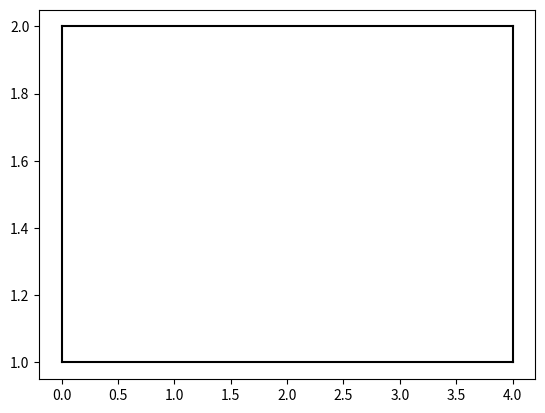

Here is the Python script that generated this plot:
import numpy
from scipy.spatial import ConvexHull, Delaunay
import matplotlib.pyplot as plt

''' Globals just for testing, when importing, run calculate_stability and pass in required params'''

# Initializing example 3D input function would receive (params x=6,y=10,z=6)
array = numpy.zeros((10, 10, 6))

#################################################################################
''' Check /scenarioImages for visual representation in Lego Studio (LEGO CAD) '''
''' All scenarios confirmed using stability feature in Lego Studio (LEGO CAD) '''
''' This block generates a build that should fail stability check: Scenario 1 '''

# # Adding 1x1x2 block (width x length x height)
# array[1][0][0] = '1'
# array[1][1][0] = '1'
#
# # Adding 1x4x1 block on top of 1x1x2 block
# array[1][2][0] = '1'
# array[2][2][0] = '1'
# array[3][2][0] = '1'
# array[4][2][0] = '1'

''' This block generates a build that should pass stability check: Scenario 2 '''

# # Adding 2x4x1 base (width x length x height)
# array[1][0][1] = '1'
# array[2][0][1] = '1'
# array[3][0][1] = '1'
# array[4][0][1] = '1'
# array[1][0][2] = '1'
# array[2][0][2] = '1'
# array[3][0][2] = '1'
# array[4][0][2] = '1'
#
# # Adding 1x1x2 block (width x length x height) on top of base
# array[2][1][1] = '1'
# array[2][2][1] = '1'
#
# # Adding 1x4x1 block on top of 1x1x2 block
# array[2][3][1] = '1'
# array[3][3][1] = '1'
# array[4][3][1] = '1'
# array[5][3][1] = '1'

''' This block generates a build that should pass stability check: Scenario 3 '''

# # Adding 1x1x5 block
# array[1][0][0] = '1'
# array[1][1][0] = '1'
# array[1][2][0] = '1'
# array[1][3][0] = '1'
# array[1][4][0] = '1'
#
# # Adding 1x2x1 block on top
# array[1][5][0] = '1'
# array[2][5][0] = '1'
# array[3][5][0] = '1'

''' This block generates a build that should pass stability check: Scenario 3 '''

# Adding 1x4x1 block
array[0][0][1] = '1'
array[1][0][1] = '1'
array[2][0][1] = '1'
array[3][0][1] = '1'

# Adding 1x4x1 block on top
array[1][1][1] = '1'
array[2][1][1] = '1'
array[3][1][1] = '1'
array[4][1][1] = '1'

# Adding 1x2x3 block on top


# Adding separate structure
array[8][0][2] = '1'
array[9][0][2] = '1'
array[8][1][2] = '1'
array[9][1][2] = '1'
array[8][2][2] = '1'
array[9][2][2] = '1'
array[8][3][2] = '1'
array[9][3][2] = '1'
array[8][4][2] = '1'
array[9][4][2] = '1'

#################################################################################


# Function that uses Delaunay Triangulation to determine whether a point exists in the hull
def in_hull(p, hull):
    if not isinstance(hull, Delaunay):
        hull = Delaunay(hull)

    return hull.find_simplex(p) >= 0


def in_support_polygon(point, support_list_x, support_list_z):
    """
        Function that determines whether build is stable with param 'point' - xCOM, zCOM
        Based on whether x_com and z_com COM values fall within support polygon
        Params support_list_x and support_list_z containing coordinates that make point cloud (maybe combine into one?)
    """
    support_polygon_vertices = list()  # array containing x-z coordinates
    # points = numpy.random.randint(1, 10, size=(6, 3))   # generate 6 random points in 2-D space
    points = numpy.column_stack((support_list_x, support_list_z))  # X-Z coordinates where y=0

    hull = ConvexHull(points)
    for item in hull.vertices:
        support_polygon_vertices.append(points[item])
    print(support_polygon_vertices)

    # 3 following lines can be commented out when used in actual learning process
    for simplex in hull.simplices:
        plt.plot(points[simplex, 0], points[simplex, 1], 'k-')
    plt.show()  # gives visual representation of convex hull of a point cloud

    return in_hull([point], points)  # Pass in point and point cloud to in_hull function


# Function that uses center of mass equation
def calc_center_of_mass(list_param, mass):
    temp_num = 0  # for temporary calculations for equations
    temp_dem = 0  # for temporary calculations for equations
    for item in list_param:
        temp_num += mass*item
        temp_dem += mass
    return temp_num / temp_dem


# Function that assigns center of mass x,y,z values to global vars
def find_center_of_mass(array_param):
    mass_list_x = []
    mass_list_y = []
    mass_list_z = []
    support_list_x = []
    support_list_z = []

    for x in range(len(array_param)):
        for y in range(len(array_param[x])):
            for z in range(len(array_param[x, y])):
                if array_param[x, y, z] == 1:
                    mass_list_x.append(x+0.5)
                    mass_list_y.append(y+0.5)
                    mass_list_z.append(z+0.5)
                    if y == 0:
                        # Each point has a boundary of 4 vertices
                        print(x, y, z)
                        support_list_x.append(x)
                        support_list_z.append(z)
                        support_list_x.append(x+1)
                        support_list_z.append(z)
                        support_list_x.append(x)
                        support_list_z.append(z+1)
                        support_list_x.append(x+1)
                        support_list_z.append(z+1)

    x_com = calc_center_of_mass(mass_list_x, 1)  # variables storing center of masses for each axis
    y_com = calc_center_of_mass(mass_list_y, 1)
    z_com = calc_center_of_mass(mass_list_z, 1)
    print('Center of Mass X: %f' % x_com)
    print('Center of Mass Y: %f' % y_com)
    print('Center of Mass Z: %f' % z_com)
    return {
        "x_com": x_com,
        "y_com": y_com,
        "z_com": z_com,
        "support_list_x": support_list_x,
        "support_list_z": support_list_z
    }


def calculate_stability(array_param, x, y, z):
    """
        Function that will execute multiple structure searching and then individual COM calculations
        Instead of passing x y z for creating new numpy arrays for each structure, could look at
        each structure's bounds and create a minimally sized array to wrap it so that its faster
    """
    global graph
    structures_obj = find_structures(array_param)
    structures = structures_obj["structures"]
    structures_list = structures_obj["structures_list"]

    print('%d structure(s) were found within the array' % structures)

    if structures == 1:
        com_object = find_center_of_mass(array_param)
        x_com = com_object["x_com"]
        z_com = com_object["z_com"]
        support_list_x = com_object["support_list_x"]
        support_list_z = com_object["support_list_z"]
        if in_support_polygon([x_com, z_com], support_list_x, support_list_z):
            print('Point (%f, %f) is inside the support polygon' % (x_com, z_com))
            print('Therefore, the structure is stable.')
            return {"stability": True, "structures": 1}
        else:
            print('Point (%f, %f) is not inside the support polygon' % (x_com, z_com))
            print('Therefore, the structure is unstable.')
            return {"stability": False, "structures": 1}

    else:
        print(structures_list)
        for i in structures_list:
            temp_world_array = numpy.zeros((x, y, z))
            for j in i:
                coords_parsed = j.split("-")
                temp_world_array[int(coords_parsed[0]), int(coords_parsed[1]), int(coords_parsed[2])] = 1
            graph = {}
            com_object = find_center_of_mass(temp_world_array)
            x_com = com_object["x_com"]
            z_com = com_object["z_com"]
            support_list_x = com_object["support_list_x"]
            support_list_z = com_object["support_list_z"]
            if in_support_polygon([x_com, z_com], support_list_x, support_list_z):
                print('Point (%f, %f) is inside the support polygon' % (x_com, z_com))
                print('Therefore, the structure is stable.')
                return {"stability": True, "structures": structures}
            else:
                print('Point (%f, %f) is not inside the support polygon' % (x_com, z_com))
                print('Therefore, the structure is unstable.')
                return {"stability": False, "structures": structures}


# Function that finds neighbouring coordinates
def find_adjacent_nodes(array_param, coordinate):
    coord_parsed = coordinate.split("-")
    if array_param[int(coord_parsed[0]), int(coord_parsed[1]), int(coord_parsed[2])] == 0:
        return []

    neighbours = set()
    x = int(coord_parsed[0])
    y = int(coord_parsed[1])
    z = int(coord_parsed[2])

    try:
        if array_param[x + 1][y][z] == 1:
            neighbours.add(str(x+1) + "-" + str(y) + "-" + str(z))
        if array_param[x - 1][y][z] == 1:
            neighbours.add(str(x-1) + "-" + str(y) + "-" + str(z))
        if array_param[x][y][z + 1] == 1:
            neighbours.add(str(x) + "-" + str(y) + "-" + str(z+1))
        if array_param[x][y][z - 1] == 1:
            neighbours.add(str(x) + "-" + str(y) + "-" + str(z-1))
        if array_param[x][y + 1][z] == 1:
            neighbours.add(str(x) + "-" + str(y+1) + "-" + str(z))
        return neighbours
    except:
        return set()


# Dictionary for detecting multiple structures
graph = {}


# Creating global object with all paths
def recursive_search(array_param, coordinate):
    global graph
    if coordinate not in graph:
        temp = find_adjacent_nodes(array_param, coordinate)
        coord_parsed = coordinate.split("-")
        if len(temp) == 0 or array_param[int(coord_parsed[0]), int(coord_parsed[1]), int(coord_parsed[2])] == 0:
            return
        else:
            graph[coordinate] = temp
            for item in graph[coordinate]:
                recursive_search(array_param, item)
    else:
        return


# Recursive search that returns an array of connections for a given coord
def recursive_search_item(array_param, coordinate, temp_dict):
    if coordinate not in temp_dict:
        temp = find_adjacent_nodes(array_param, coordinate)
        coord_parsed = coordinate.split("-")
        if len(temp) == 0 or array_param[int(coord_parsed[0]), int(coord_parsed[1]), int(coord_parsed[2])] == 0:
            return temp_dict
        else:
            temp_dict[coordinate] = temp
            for item in temp_dict[coordinate]:
                recursive_search_item(array_param, item, temp_dict)
            return temp_dict
    else:
        return temp_dict


# Looks for multiple structures within 3D array
def find_structures(array_param):
    global graph
    structures_list = []  # 2D array containing the different structures found in array
    structures = 1
    occupied_x_z_list = list()
    blacklist = dict()
    # blacklist: for coordinates that have been counted as part of a structure, can ignore all nodes directly linked

    for x in range(len(array_param)):
        for y in range(len(array_param[x])):
            if y == 0:
                for z in range(len(array_param[x, y])):
                    if array_param[x, y, z] == 1:
                        # '-' is delimiter between coordinates
                        recursive_search(array_param, str(x)+"-"+str(y)+"-"+str(z))
                        occupied_x_z_list.append([x, y, z])

    if len(array_param) * len(array_param[x, y]) == len(occupied_x_z_list):
        return 1

    for i in occupied_x_z_list:
        coord_string_one = str(i[0]) + "-" + str(i[1]) + "-" + str(i[2])
        for j in occupied_x_z_list:
            coord_string_two = str(j[0]) + "-" + str(j[1]) + "-" + str(j[2])
            if coord_string_one in blacklist or coord_string_two in blacklist:
                continue
            elif i != j:
                if find_shortest_path(graph, coord_string_one, coord_string_two, []) is None:
                    temp_dict_one = recursive_search_item(array_param, coord_string_one, {})
                    temp_dict_two = recursive_search_item(array_param, coord_string_two, {})
                    blacklist.update(temp_dict_one)
                    blacklist.update(temp_dict_two)

                    structures_set = set([])
                    for key in temp_dict_one:
                        structures_set.add(key)
                        for value in temp_dict_one[key]:
                            structures_set.add(value)
                    structures_list.append(structures_set)

                    structures_set = set([])
                    for key in temp_dict_two:
                        structures_set.add(key)
                        for value in temp_dict_two[key]:
                            structures_set.add(value)
                    structures_list.append(structures_set)

                    # structures_list.append(temp_dict_two.keys())
                    structures += 1
    return {"structures": structures, "structures_list": structures_list}


def find_shortest_path(graph_param, start, end, path=[]):
    path = path + [start]
    if start == end:
        return path
    if start not in graph_param:
        return None
    shortest = None
    for node in graph_param[start]:
        if node not in path:
            new_path = find_shortest_path(graph_param, node, end, path)
            if new_path:
                if not shortest or len(new_path) < len(shortest):
                    shortest = new_path
    return shortest


''' Executing code'''
calculate_stability(array, 10, 10, 6)

# General function will take in parameters x, y, z for building the numpy.zeros array
